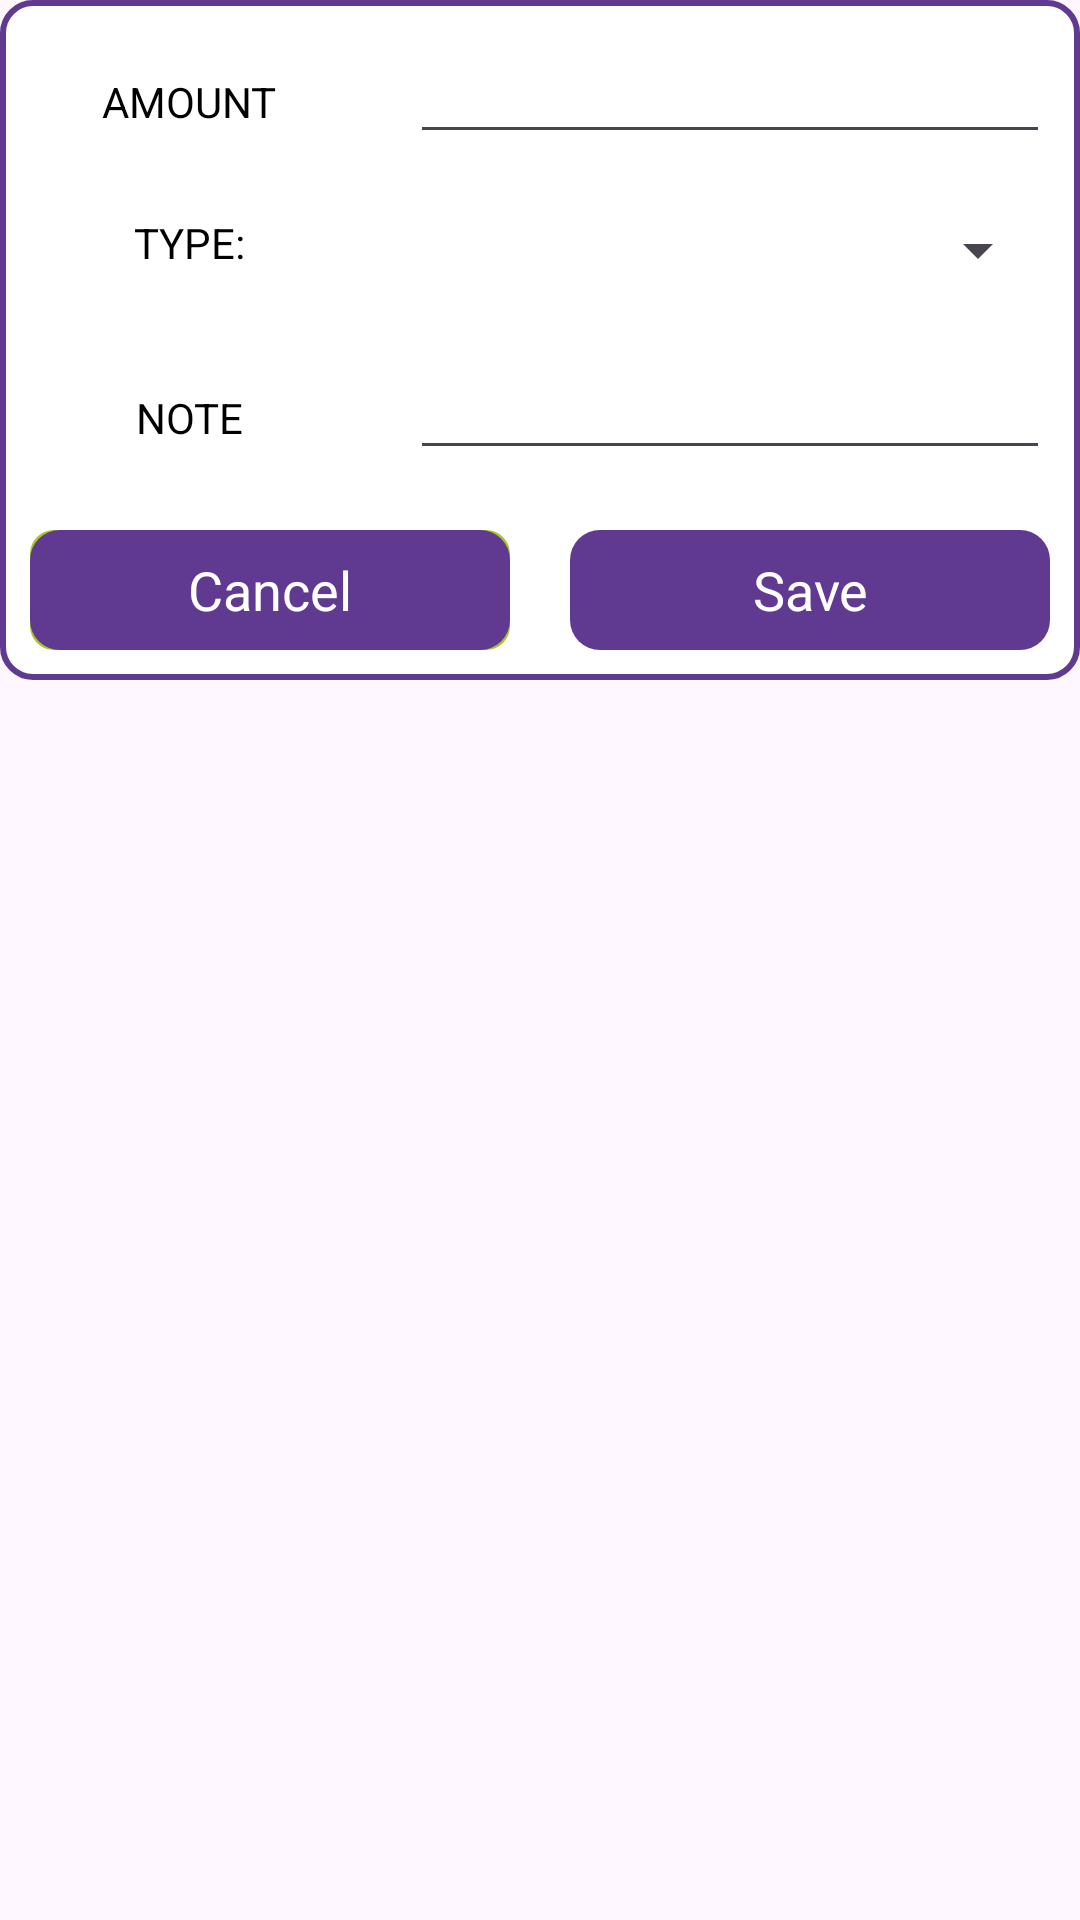

Reconstruct the res/layout file that produces this screen, plus the resources it refers to.
<!-- AndroidManifest.xml: application theme AppTheme -->
<!-- res/layout/custom_layout_for_insertdata.xml -->
<?xml version="1.0" encoding="utf-8"?>
<LinearLayout xmlns:android="http://schemas.android.com/apk/res/android"
    android:layout_width="match_parent"
    android:orientation="vertical"
    android:layout_height="match_parent">

    <ScrollView
        android:layout_width="match_parent"
        android:layout_height="match_parent"
        android:background="@android:color/transparent">

        <LinearLayout
            android:layout_width="match_parent"
            android:orientation="vertical"
            android:layout_height="match_parent"
            android:background="@drawable/intro_btn_background2">
            <LinearLayout
                android:layout_width="match_parent"
                android:orientation="horizontal"
                android:layout_height="wrap_content">
                <RelativeLayout
                    android:layout_width="0dp"
                    android:layout_weight="1"
                    android:layout_margin="10dp"
                    android:gravity="center"
                    android:layout_height="wrap_content">
                    <TextView
                        android:layout_width="wrap_content"
                        android:layout_height="wrap_content"
                        android:text="AMOUNT"
                        android:textColor="@color/black"/>
                </RelativeLayout>
                <RelativeLayout
                    android:layout_width="0dp"
                    android:layout_weight="2"
                    android:layout_margin="10dp"
                    android:layout_height="wrap_content">
                    <EditText
                        android:layout_width="match_parent"
                        android:layout_height="wrap_content"
                        android:id="@+id/amount_edt"
                        android:inputType="number"
                        android:textColor="@color/grey"
                        />
                </RelativeLayout>
            </LinearLayout>
            <LinearLayout
                android:layout_width="match_parent"
                android:orientation="horizontal"
                android:layout_height="wrap_content">
                <RelativeLayout
                    android:layout_width="0dp"
                    android:layout_weight="1"
                    android:layout_margin="10dp"
                    android:gravity="center"
                    android:layout_height="wrap_content">
                    <TextView
                        android:layout_width="wrap_content"
                        android:layout_height="wrap_content"
                        android:text="TYPE:"
                        android:textColor="@color/black"
                        />
                </RelativeLayout>
                <RelativeLayout
                    android:layout_width="0dp"
                    android:layout_weight="2"
                    android:layout_margin="10dp"
                    android:layout_height="wrap_content">
                    <Spinner
                        android:layout_width="match_parent"
                        android:layout_height="wrap_content"
                        android:id="@+id/type_edt"
                        android:textColor="@color/black"
                        />
                </RelativeLayout>
            </LinearLayout>
            <LinearLayout
                android:layout_width="match_parent"
                android:orientation="horizontal"
                android:layout_height="wrap_content">
                <RelativeLayout
                    android:layout_width="0dp"
                    android:layout_weight="1"
                    android:layout_margin="10dp"
                    android:gravity="center"
                    android:layout_height="wrap_content">
                    <TextView
                        android:layout_width="wrap_content"
                        android:layout_height="wrap_content"
                        android:text="NOTE"
                        android:textColor="@color/black"/>
                </RelativeLayout>
                <RelativeLayout
                    android:layout_width="0dp"
                    android:layout_weight="2"
                    android:layout_margin="10dp"
                    android:layout_height="wrap_content">
                    <EditText
                        android:layout_width="match_parent"
                        android:layout_height="wrap_content"
                        android:id="@+id/note_edt"
                        android:textColor="@color/grey"
                        />
                </RelativeLayout>
            </LinearLayout>
            <LinearLayout
                android:layout_width="match_parent"
                android:orientation="horizontal"
                android:layout_height="wrap_content">
                <RelativeLayout
                    android:layout_width="0dp"
                    android:layout_weight="2"
                    android:layout_margin="10dp"
                    android:gravity="center"
                    android:background="@drawable/button_back"
                    android:layout_height="40dp">
                    <TextView
                        android:layout_width="match_parent"
                        android:textAlignment="center"
                        android:text="Cancel"
                        android:layout_height="match_parent"
                        android:textAppearance="?android:textAppearanceMedium"
                        android:textColor="@color/white"
                        android:background="@drawable/btn_background"
                        android:id="@+id/btnCancel"
                        android:gravity="center"/>
                </RelativeLayout>
                <RelativeLayout
                    android:layout_width="0dp"
                    android:layout_weight="2"
                    android:gravity="center"
                    android:layout_margin="10dp"
                    android:background="@drawable/btn_background"
                    android:layout_height="40dp">
                    <TextView
                        android:textAlignment="center"
                        android:layout_width="match_parent"
                        android:text="Save"
                        android:textAppearance="?android:textAppearanceMedium"
                        android:textColor="@color/white"
                        android:gravity="center"
                        android:layout_height="match_parent"
                        android:id="@+id/btnSave"/>
                </RelativeLayout>
            </LinearLayout>
        </LinearLayout>
    </ScrollView>
</LinearLayout>
<!-- resources referenced by this layout -->
<resources>
  <color name="black">#FF000000</color>
  <color name="grey">#808080</color>
  <color name="white">#FFFFFFFF</color>
  <!-- drawable btn_background (drawable) -->
  <?xml version="1.0" encoding="utf-8"?>
  <selector xmlns:android="http://schemas.android.com/apk/res/android">
  <item>
      <shape android:shape="rectangle">
          <solid android:color="#603a91"/>
          <corners android:radius="10dp"/>
      </shape>
  </item>
  </selector>
  <!-- drawable button_back (drawable) -->
  <shape xmlns:android="http://schemas.android.com/apk/res/android"
      android:shape="rectangle">
      <corners android:radius="8dp" /> 
      <solid android:color="@color/orange" /> 
  </shape>
  <!-- drawable intro_btn_background2 (drawable) -->
  <?xml version="1.0" encoding="utf-8"?>
  <selector xmlns:android="http://schemas.android.com/apk/res/android">
      <item>
          <shape android:shape="rectangle">
              <solid android:color="@color/white"/>
                  <stroke android:color="#603a91"
                  android:width="2dp"/>
              <corners android:radius="10dp"/>
          </shape>
      </item>
  </selector>
  <style name="AppTheme" parent="Theme.Material3.DayNight.NoActionBar">
          <item name="windowActionBar">false</item>
          <item name="windowNoTitle">true</item>
          <item name="drawerArrowStyle">@style/DrawerIconStyle</item>
      </style>
  <color name="orange">#a7c728</color>
  <style name="DrawerIconStyle" parent="Widget.AppCompat.DrawerArrowToggle">
          <item name="color">@android:color/white</item>
      </style>
</resources>
